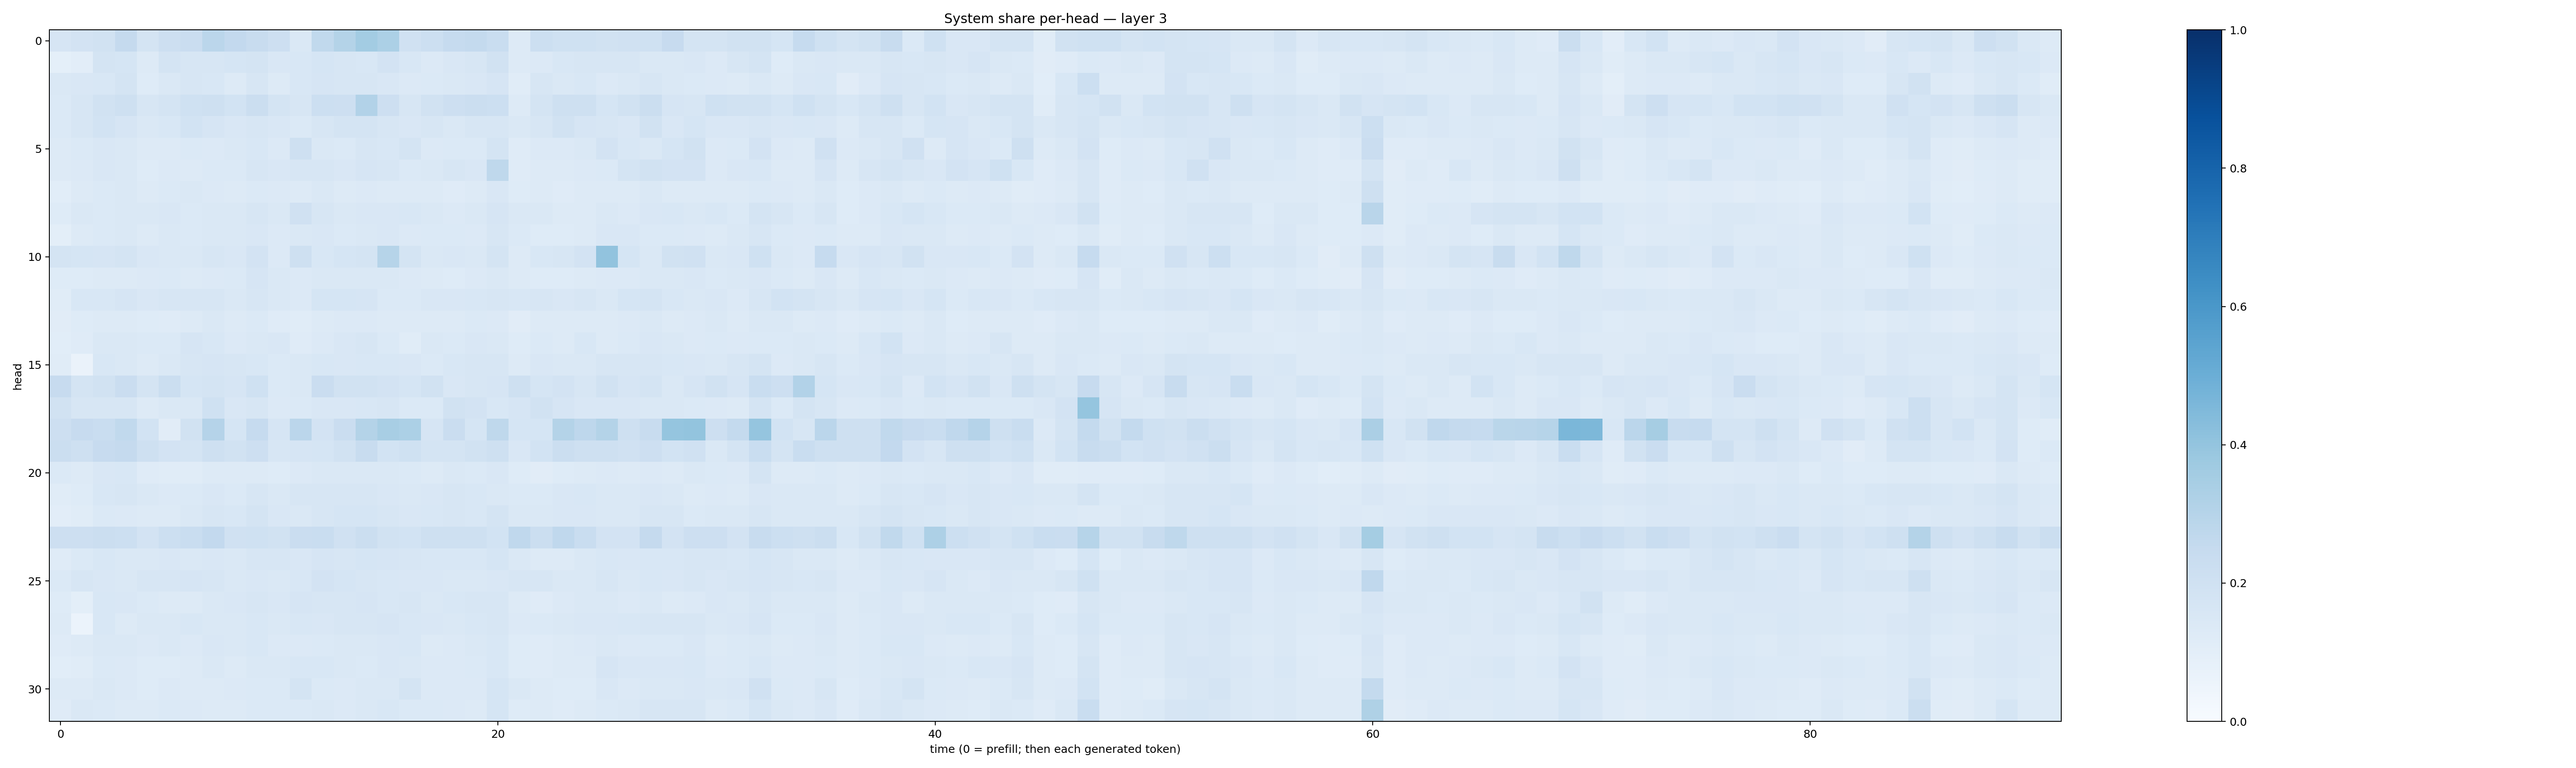

The table this chart was drawn from, first rows:
0.16435507, 0.18061888, 0.19271627, 0.25054973, 0.17851172, 0.21192023, 0.22886965, 0.28278285, 0.26008782, 0.23655179, 0.21417774, 0.14671469, 0.26375607, 0.30485123, 0.35657045, 0.32897633, 0.1977054, 0.2169087, 0.24691698, 0.25424328, 0.23433447, 0.13104337, 0.21531664, 0.20153163
0.09372, 0.1025, 0.1735, 0.1681, 0.1278, 0.1783, 0.1612, 0.1621, 0.1711, 0.1721, 0.1506, 0.1529, 0.1705, 0.1621, 0.1524, 0.1826, 0.1543, 0.1333, 0.1523, 0.1603, 0.1929, 0.1254, 0.1335, 0.1531
0.1417, 0.1487, 0.1537, 0.1719, 0.1236, 0.1456, 0.1604, 0.1558, 0.1324, 0.1632, 0.1307, 0.1559, 0.1669, 0.1606, 0.1617, 0.1491, 0.1336, 0.1389, 0.1429, 0.1499, 0.1675, 0.1152, 0.1627, 0.1442
0.1396, 0.1603, 0.1881, 0.2094, 0.1608, 0.172, 0.2007, 0.2109, 0.1847, 0.2239, 0.1733, 0.1605, 0.2187, 0.2148, 0.3106, 0.2148, 0.1613, 0.1946, 0.214, 0.2248, 0.2175, 0.1318, 0.1745, 0.2078
0.1368, 0.164, 0.1863, 0.1648, 0.1476, 0.1531, 0.1843, 0.1679, 0.1511, 0.1616, 0.1512, 0.1368, 0.1595, 0.178, 0.1746, 0.1564, 0.151, 0.1584, 0.1466, 0.158, 0.1612, 0.1457, 0.1605, 0.189
0.1251, 0.1385, 0.15, 0.1423, 0.1296, 0.1256, 0.1395, 0.136, 0.1432, 0.1542, 0.1365, 0.209, 0.1421, 0.1378, 0.1572, 0.1549, 0.1734, 0.1345, 0.1403, 0.1403, 0.1724, 0.1202, 0.1344, 0.1341
0.1272, 0.1349, 0.1498, 0.1427, 0.1226, 0.1367, 0.132, 0.138, 0.1367, 0.1604, 0.1508, 0.1625, 0.1622, 0.151, 0.1679, 0.1612, 0.1376, 0.1454, 0.1639, 0.1517, 0.2712, 0.1207, 0.1258, 0.1285
0.1083, 0.1273, 0.1375, 0.1446, 0.1324, 0.139, 0.1422, 0.135, 0.1296, 0.1405, 0.1331, 0.1261, 0.1417, 0.1289, 0.1351, 0.1291, 0.1294, 0.1303, 0.1191, 0.127, 0.1511, 0.1233, 0.1255, 0.1173
0.1233, 0.1453, 0.1385, 0.1451, 0.1409, 0.1488, 0.1385, 0.142, 0.142, 0.1582, 0.148, 0.1956, 0.1597, 0.1476, 0.1511, 0.1488, 0.1552, 0.1456, 0.1336, 0.1471, 0.1671, 0.1458, 0.1469, 0.1306
0.101, 0.1327, 0.1388, 0.145, 0.1285, 0.1449, 0.1405, 0.146, 0.141, 0.1492, 0.1335, 0.1471, 0.1513, 0.139, 0.1479, 0.1515, 0.1361, 0.1378, 0.137, 0.1342, 0.1611, 0.1393, 0.1218, 0.1215
0.1775, 0.1715, 0.1652, 0.1726, 0.1522, 0.1419, 0.1467, 0.1604, 0.1516, 0.1821, 0.1337, 0.2095, 0.1545, 0.1718, 0.1767, 0.2985, 0.1785, 0.1477, 0.151, 0.1436, 0.1733, 0.1327, 0.1536, 0.1635
0.1249, 0.1224, 0.1316, 0.1307, 0.1352, 0.137, 0.1296, 0.1344, 0.1384, 0.166, 0.1443, 0.136, 0.1472, 0.141, 0.1407, 0.1481, 0.1363, 0.1271, 0.1247, 0.1339, 0.1432, 0.1294, 0.1248, 0.1231
0.114, 0.1532, 0.1531, 0.166, 0.1505, 0.1604, 0.1581, 0.1596, 0.1438, 0.1597, 0.1423, 0.1336, 0.1711, 0.1681, 0.1676, 0.1384, 0.1398, 0.15, 0.1503, 0.1532, 0.1623, 0.1554, 0.1626, 0.1516
0.1113, 0.1244, 0.1263, 0.1276, 0.1215, 0.1206, 0.1309, 0.1416, 0.1282, 0.1375, 0.1179, 0.115, 0.1297, 0.134, 0.1361, 0.1317, 0.1302, 0.1303, 0.128, 0.1383, 0.1349, 0.1123, 0.1277, 0.1271
0.1089, 0.1209, 0.146, 0.1478, 0.1394, 0.139, 0.1648, 0.1533, 0.1337, 0.1428, 0.1488, 0.1175, 0.1357, 0.1503, 0.1624, 0.1406, 0.1158, 0.1444, 0.1381, 0.1492, 0.1429, 0.1222, 0.1382, 0.1308
0.1136, 0.06578, 0.1548, 0.1429, 0.1262, 0.1483, 0.1602, 0.1663, 0.1566, 0.1525, 0.1397, 0.1418, 0.1535, 0.1497, 0.1552, 0.1562, 0.151, 0.1379, 0.1528, 0.1608, 0.1636, 0.1256, 0.1495, 0.1407
0.2433, 0.1758, 0.1904, 0.2296, 0.1722, 0.2215, 0.1715, 0.1762, 0.1647, 0.1993, 0.1386, 0.1484, 0.2275, 0.1912, 0.1891, 0.1813, 0.1695, 0.189, 0.1498, 0.1615, 0.1661, 0.2097, 0.1682, 0.1815
0.194, 0.1617, 0.1617, 0.1601, 0.1299, 0.1468, 0.147, 0.2006, 0.152, 0.157, 0.1366, 0.1383, 0.1502, 0.1512, 0.1547, 0.1582, 0.1387, 0.1377, 0.1929, 0.1805, 0.1555, 0.1658, 0.1893, 0.166
0.2118, 0.2452, 0.231, 0.2629, 0.1873, 0.1123, 0.1921, 0.3028, 0.1695, 0.2468, 0.1642, 0.2845, 0.1831, 0.2289, 0.3073, 0.3431, 0.329, 0.1678, 0.2267, 0.1691, 0.2718, 0.1702, 0.1682, 0.308
0.2197, 0.2033, 0.2436, 0.2504, 0.2066, 0.181, 0.1761, 0.2088, 0.1919, 0.2111, 0.1624, 0.1645, 0.1697, 0.1921, 0.2417, 0.1869, 0.2003, 0.1731, 0.1784, 0.1921, 0.2037, 0.1511, 0.1854, 0.2231
0.1399, 0.129, 0.1487, 0.1549, 0.1198, 0.1172, 0.1146, 0.1275, 0.128, 0.1324, 0.1231, 0.135, 0.1431, 0.147, 0.1453, 0.1459, 0.1395, 0.131, 0.1431, 0.1398, 0.1507, 0.122, 0.1125, 0.1242
0.1146, 0.1249, 0.1528, 0.162, 0.1433, 0.135, 0.1385, 0.1519, 0.1374, 0.1627, 0.1459, 0.161, 0.1607, 0.1574, 0.1637, 0.1497, 0.147, 0.1507, 0.1569, 0.1536, 0.146, 0.1389, 0.1382, 0.1517
0.1034, 0.1165, 0.1402, 0.1358, 0.1264, 0.1313, 0.1449, 0.1577, 0.1559, 0.1762, 0.1512, 0.1456, 0.161, 0.1698, 0.1707, 0.1583, 0.1522, 0.1559, 0.1625, 0.155, 0.1756, 0.1407, 0.1407, 0.1523
0.2132, 0.2148, 0.2217, 0.2152, 0.1804, 0.2167, 0.2344, 0.2594, 0.1971, 0.2, 0.193, 0.2289, 0.231, 0.1966, 0.2238, 0.1881, 0.1852, 0.2057, 0.209, 0.2071, 0.1873, 0.2667, 0.2224, 0.2677
0.121, 0.1386, 0.1534, 0.1456, 0.1415, 0.1509, 0.1464, 0.1509, 0.1469, 0.1616, 0.1572, 0.1507, 0.1651, 0.1596, 0.1717, 0.166, 0.1622, 0.1556, 0.155, 0.1557, 0.1714, 0.1464, 0.1305, 0.1294
0.1384, 0.1599, 0.1508, 0.1431, 0.157, 0.1583, 0.1663, 0.1586, 0.1469, 0.1518, 0.1479, 0.1538, 0.1807, 0.1709, 0.1619, 0.1558, 0.1487, 0.1518, 0.1418, 0.145, 0.152, 0.1586, 0.1597, 0.1414
0.1244, 0.09851, 0.154, 0.1512, 0.1368, 0.1312, 0.1251, 0.1469, 0.1486, 0.1573, 0.1498, 0.1655, 0.1588, 0.1605, 0.1661, 0.155, 0.1589, 0.1417, 0.1536, 0.1597, 0.159, 0.1279, 0.1206, 0.1332
0.1285, 0.06024, 0.1528, 0.1262, 0.1455, 0.1476, 0.1557, 0.1478, 0.1473, 0.1552, 0.1459, 0.1534, 0.1499, 0.1599, 0.1631, 0.1676, 0.1539, 0.1499, 0.1449, 0.1533, 0.1572, 0.1333, 0.1391, 0.1424
0.118, 0.1289, 0.147, 0.1439, 0.1328, 0.1471, 0.1334, 0.1495, 0.1452, 0.1525, 0.1367, 0.1359, 0.14, 0.1422, 0.1477, 0.1514, 0.153, 0.1298, 0.135, 0.1467, 0.1557, 0.1234, 0.1186, 0.1302
0.1056, 0.1138, 0.1375, 0.1349, 0.1239, 0.1228, 0.1255, 0.1453, 0.1271, 0.1468, 0.1465, 0.1533, 0.1531, 0.1423, 0.1371, 0.1504, 0.1438, 0.1364, 0.1367, 0.1383, 0.1533, 0.1231, 0.1173, 0.1251
0.1257, 0.1328, 0.1421, 0.1357, 0.1217, 0.1354, 0.1312, 0.1304, 0.1329, 0.1406, 0.1372, 0.1721, 0.1373, 0.1335, 0.1473, 0.1483, 0.1761, 0.1345, 0.1361, 0.1357, 0.1681, 0.1435, 0.1293, 0.1232
0.1205, 0.1412, 0.1388, 0.1319, 0.1276, 0.1401, 0.1354, 0.132, 0.1272, 0.1403, 0.1381, 0.1394, 0.1411, 0.1362, 0.1483, 0.1525, 0.1383, 0.1394, 0.1343, 0.1319, 0.1692, 0.1242, 0.1326, 0.1198
